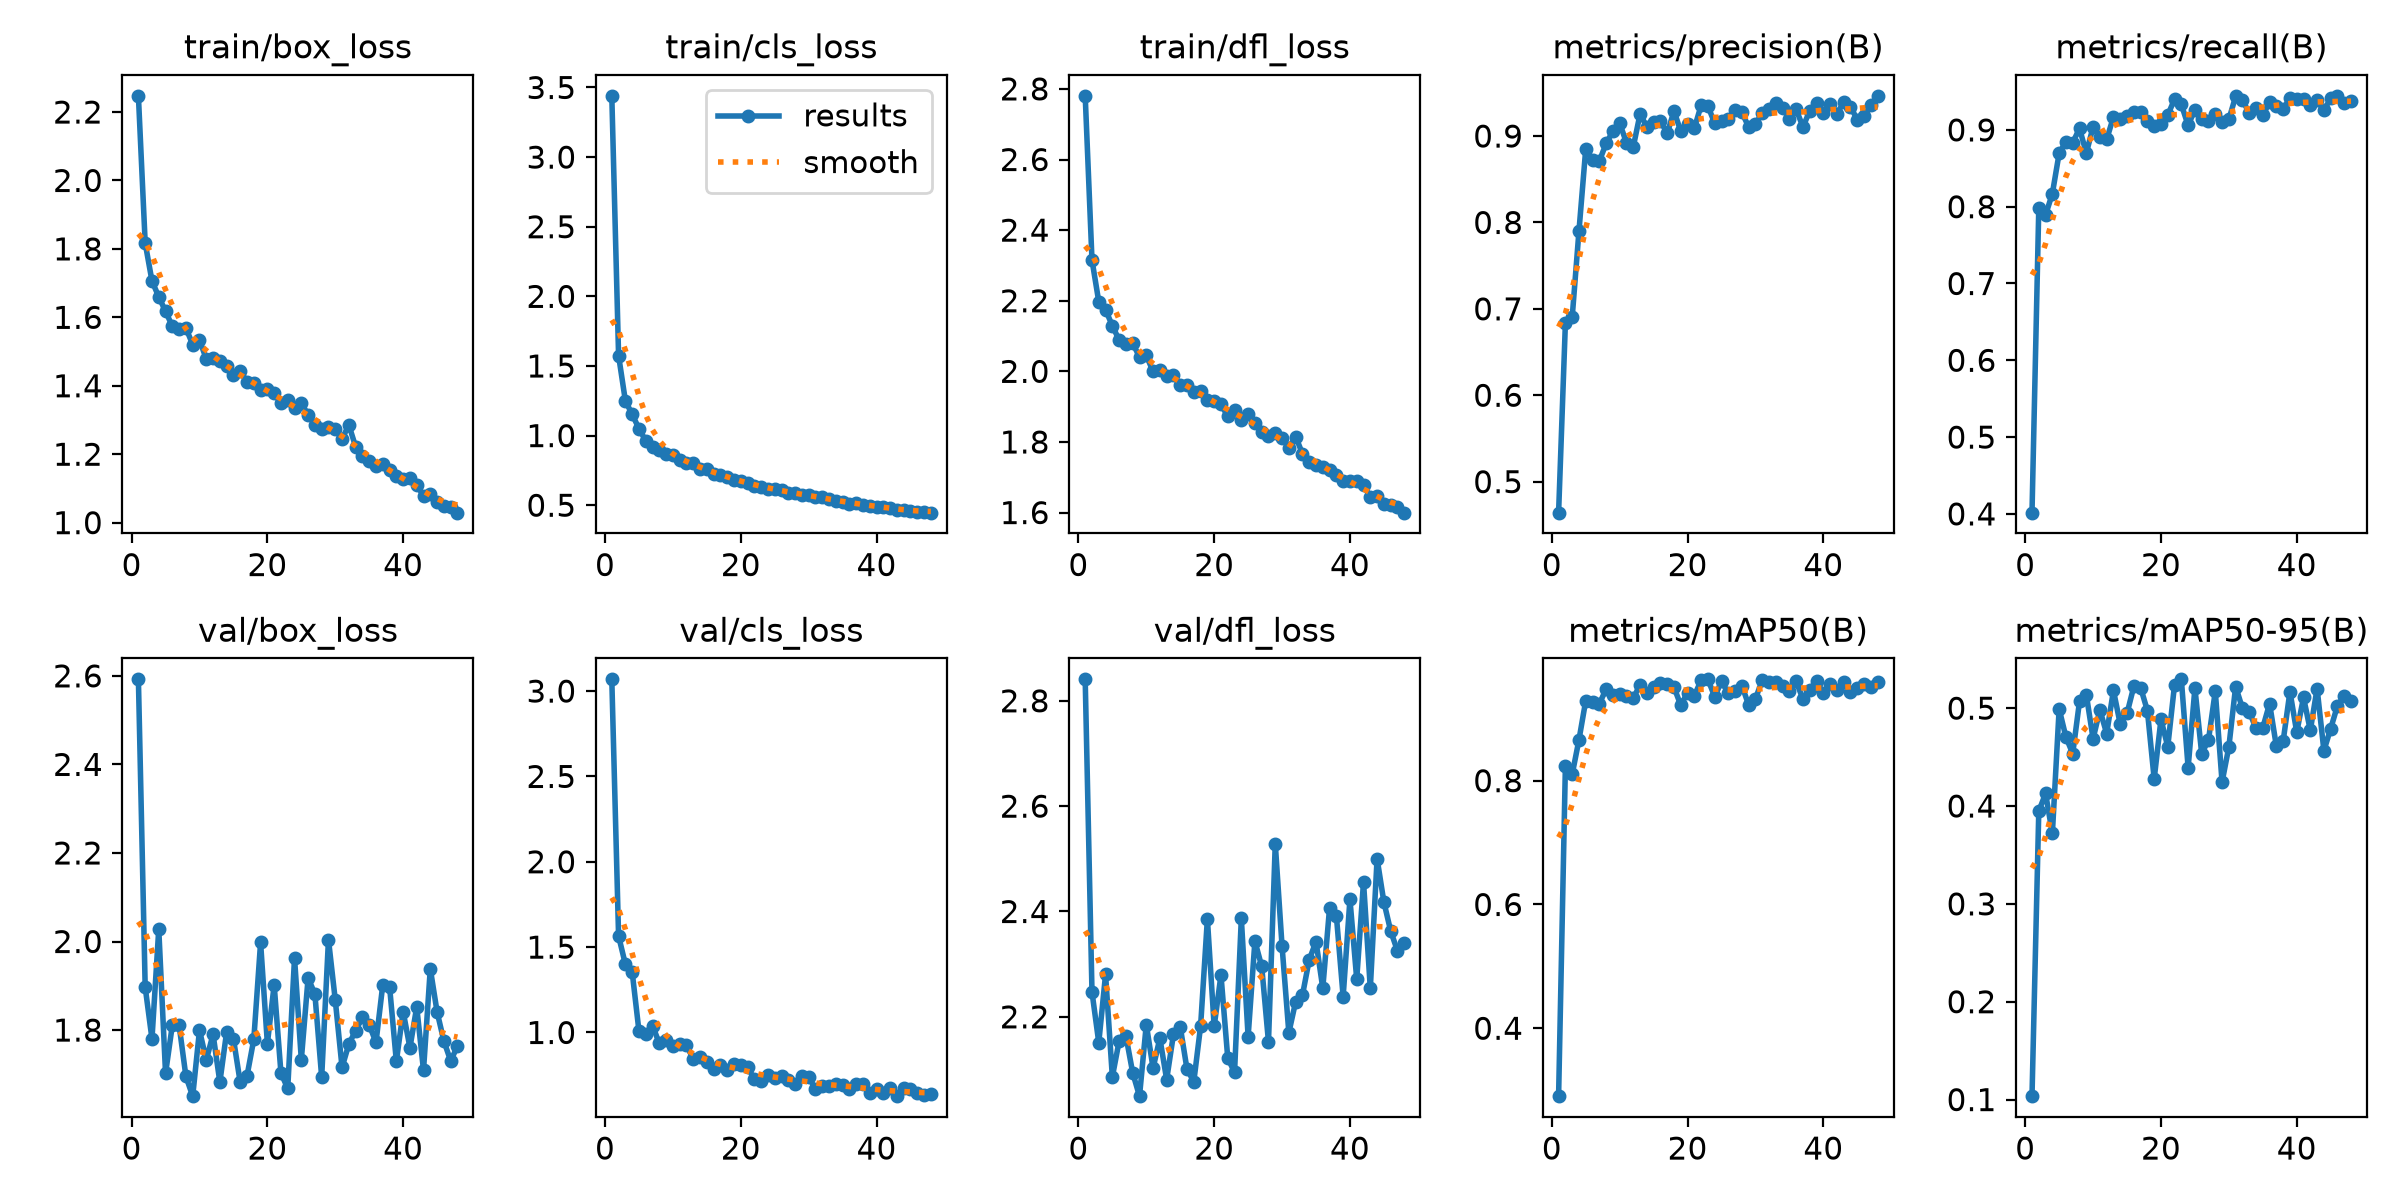

The file beside this chart, header and first rows:
epoch, time, train/box_loss, train/cls_loss, train/dfl_loss, metrics/precision(B), metrics/recall(B), metrics/mAP50(B), metrics/mAP50-95(B), val/box_loss, val/cls_loss, val/dfl_loss, lr/pg0, lr/pg1, lr/pg2
1, 11.93, 2.247, 3.44, 2.78, 0.4641, 0.4016, 0.2903, 0.1035, 2.592, 3.069, 2.841, 0.0003281, 0.0003281, 0.06752
2, 22.39, 1.817, 1.574, 2.315, 0.6832, 0.798, 0.8231, 0.3947, 1.897, 1.565, 2.247, 0.0006613, 0.0006613, 0.03452
3, 32.72, 1.706, 1.25, 2.197, 0.69, 0.7893, 0.8101, 0.4128, 1.78, 1.399, 2.151, 0.0009938, 0.0009938, 0.001515
4, 42.98, 1.66, 1.152, 2.174, 0.79, 0.8171, 0.866, 0.3719, 2.028, 1.355, 2.28, 0.0009978, 0.0009978, 0.0009978
5, 53.25, 1.618, 1.051, 2.129, 0.8851, 0.8696, 0.9293, 0.4992, 1.702, 1.008, 2.086, 0.0009961, 0.0009961, 0.0009961
6, 63.56, 1.574, 0.9621, 2.089, 0.8728, 0.8847, 0.9268, 0.4704, 1.811, 0.9918, 2.154, 0.0009939, 0.0009939, 0.0009939
7, 73.97, 1.565, 0.918, 2.077, 0.871, 0.8833, 0.924, 0.4536, 1.811, 1.041, 2.164, 0.0009912, 0.0009912, 0.0009912
8, 84.31, 1.569, 0.8958, 2.08, 0.8914, 0.902, 0.9481, 0.5069, 1.695, 0.9354, 2.094, 0.0009881, 0.0009881, 0.0009881
9, 94.72, 1.52, 0.8676, 2.041, 0.9056, 0.8698, 0.9378, 0.5139, 1.651, 0.958, 2.049, 0.0009844, 0.0009844, 0.0009844
10, 105.2, 1.534, 0.8584, 2.045, 0.9148, 0.904, 0.9393, 0.4687, 1.8, 0.9231, 2.185, 0.0009803, 0.0009803, 0.0009803
11, 115.6, 1.478, 0.8227, 2, 0.8922, 0.8905, 0.937, 0.4982, 1.732, 0.9324, 2.103, 0.0009758, 0.0009758, 0.0009758
12, 126, 1.483, 0.8034, 2.004, 0.8874, 0.8877, 0.9335, 0.4741, 1.79, 0.9253, 2.16, 0.0009707, 0.0009707, 0.0009707
13, 136.3, 1.473, 0.8035, 1.988, 0.9255, 0.9168, 0.9546, 0.5181, 1.682, 0.8448, 2.081, 0.0009652, 0.0009652, 0.0009652
14, 146.8, 1.458, 0.7602, 1.99, 0.9108, 0.9144, 0.9416, 0.4836, 1.796, 0.8583, 2.167, 0.0009593, 0.0009593, 0.0009593
15, 157.2, 1.432, 0.7608, 1.961, 0.9167, 0.918, 0.9514, 0.4946, 1.78, 0.8267, 2.181, 0.0009529, 0.0009529, 0.0009529
16, 167.6, 1.444, 0.7267, 1.961, 0.9177, 0.9238, 0.9574, 0.5222, 1.682, 0.7854, 2.1, 0.000946, 0.000946, 0.000946
17, 178.1, 1.411, 0.7199, 1.943, 0.903, 0.9235, 0.9567, 0.521, 1.696, 0.8104, 2.077, 0.0009388, 0.0009388, 0.0009388
18, 188.4, 1.409, 0.7007, 1.944, 0.9289, 0.9114, 0.951, 0.4975, 1.779, 0.7805, 2.182, 0.0009311, 0.0009311, 0.0009311
19, 198.8, 1.388, 0.6812, 1.92, 0.9054, 0.9054, 0.9218, 0.4277, 1.998, 0.8151, 2.386, 0.0009229, 0.0009229, 0.0009229
20, 209.2, 1.391, 0.6706, 1.916, 0.9135, 0.9083, 0.9424, 0.4885, 1.769, 0.8093, 2.182, 0.0009144, 0.0009144, 0.0009144
21, 219.7, 1.379, 0.6615, 1.907, 0.9091, 0.9193, 0.9374, 0.4606, 1.902, 0.8001, 2.279, 0.0009055, 0.0009055, 0.0009055
22, 230, 1.348, 0.6348, 1.873, 0.9356, 0.9401, 0.9623, 0.5239, 1.703, 0.725, 2.122, 0.0008961, 0.0008961, 0.0008961
23, 240.6, 1.357, 0.6326, 1.892, 0.9347, 0.9332, 0.9637, 0.5294, 1.668, 0.7156, 2.095, 0.0008864, 0.0008864, 0.0008864
24, 251.1, 1.335, 0.6187, 1.863, 0.9146, 0.9058, 0.9355, 0.4391, 1.963, 0.7486, 2.387, 0.0008763, 0.0008763, 0.0008763
25, 261.4, 1.349, 0.6158, 1.878, 0.9177, 0.9265, 0.9607, 0.5204, 1.733, 0.7348, 2.162, 0.0008658, 0.0008658, 0.0008658
26, 272, 1.315, 0.6114, 1.853, 0.9192, 0.9143, 0.9411, 0.4533, 1.917, 0.7468, 2.344, 0.000855, 0.000855, 0.000855
27, 282.7, 1.286, 0.5847, 1.828, 0.93, 0.9112, 0.9441, 0.4676, 1.881, 0.7239, 2.296, 0.0008439, 0.0008439, 0.0008439
28, 293.1, 1.273, 0.5859, 1.817, 0.9274, 0.9202, 0.9536, 0.5173, 1.694, 0.6972, 2.152, 0.0008323, 0.0008323, 0.0008323
29, 303.7, 1.28, 0.5753, 1.824, 0.9104, 0.9099, 0.9222, 0.4244, 2.004, 0.7445, 2.529, 0.0008205, 0.0008205, 0.0008205
30, 314, 1.273, 0.5769, 1.811, 0.9136, 0.9137, 0.9325, 0.4604, 1.868, 0.7403, 2.334, 0.0008084, 0.0008084, 0.0008084
31, 324.3, 1.245, 0.5559, 1.784, 0.9268, 0.9437, 0.9621, 0.5221, 1.716, 0.6676, 2.17, 0.000796, 0.000796, 0.000796
32, 334.8, 1.285, 0.5621, 1.815, 0.9317, 0.9393, 0.9601, 0.4999, 1.768, 0.6853, 2.229, 0.0007832, 0.0007832, 0.0007832
33, 345.2, 1.222, 0.544, 1.767, 0.9384, 0.9217, 0.9587, 0.4964, 1.799, 0.6876, 2.241, 0.0007702, 0.0007702, 0.0007702
34, 355.6, 1.196, 0.5333, 1.742, 0.9328, 0.9284, 0.9535, 0.4794, 1.828, 0.7, 2.308, 0.000757, 0.000757, 0.000757
35, 365.9, 1.182, 0.5242, 1.735, 0.9199, 0.9188, 0.9454, 0.48, 1.812, 0.6934, 2.343, 0.0007435, 0.0007435, 0.0007435
36, 376.2, 1.167, 0.5108, 1.728, 0.9308, 0.9363, 0.9603, 0.5046, 1.772, 0.6682, 2.255, 0.0007297, 0.0007297, 0.0007297
37, 386.6, 1.17, 0.5139, 1.721, 0.9105, 0.9314, 0.9316, 0.461, 1.902, 0.6977, 2.407, 0.0007158, 0.0007158, 0.0007158
38, 396.9, 1.154, 0.5048, 1.706, 0.9293, 0.9271, 0.947, 0.4663, 1.898, 0.6956, 2.392, 0.0007016, 0.0007016, 0.0007016
39, 407.2, 1.136, 0.4979, 1.688, 0.9388, 0.9414, 0.9616, 0.517, 1.729, 0.6431, 2.238, 0.0006872, 0.0006872, 0.0006872
40, 417.5, 1.127, 0.4905, 1.688, 0.9268, 0.9407, 0.9409, 0.4753, 1.842, 0.6699, 2.423, 0.0006727, 0.0006727, 0.0006727
41, 427.9, 1.129, 0.4841, 1.69, 0.9375, 0.94, 0.9557, 0.511, 1.76, 0.645, 2.271, 0.000658, 0.000658, 0.000658
42, 438.3, 1.11, 0.4826, 1.677, 0.9256, 0.9321, 0.9465, 0.4773, 1.852, 0.672, 2.456, 0.0006431, 0.0006431, 0.0006431
43, 448.7, 1.079, 0.4685, 1.645, 0.9392, 0.9388, 0.9592, 0.52, 1.709, 0.6269, 2.254, 0.0006281, 0.0006281, 0.0006281
44, 459, 1.084, 0.4645, 1.647, 0.9338, 0.9255, 0.9427, 0.4566, 1.939, 0.6748, 2.5, 0.000613, 0.000613, 0.000613
45, 469.3, 1.06, 0.4584, 1.625, 0.919, 0.9411, 0.9499, 0.4791, 1.841, 0.6698, 2.418, 0.0005978, 0.0005978, 0.0005978
46, 479.6, 1.048, 0.4545, 1.62, 0.923, 0.9444, 0.9556, 0.5025, 1.775, 0.644, 2.363, 0.0005824, 0.0005824, 0.0005824
47, 489.9, 1.044, 0.4522, 1.615, 0.9361, 0.9345, 0.951, 0.5127, 1.73, 0.6343, 2.325, 0.000567, 0.000567, 0.000567
48, 500.3, 1.029, 0.4466, 1.6, 0.9465, 0.9371, 0.9595, 0.5077, 1.764, 0.6376, 2.34, 0.0005516, 0.0005516, 0.0005516
